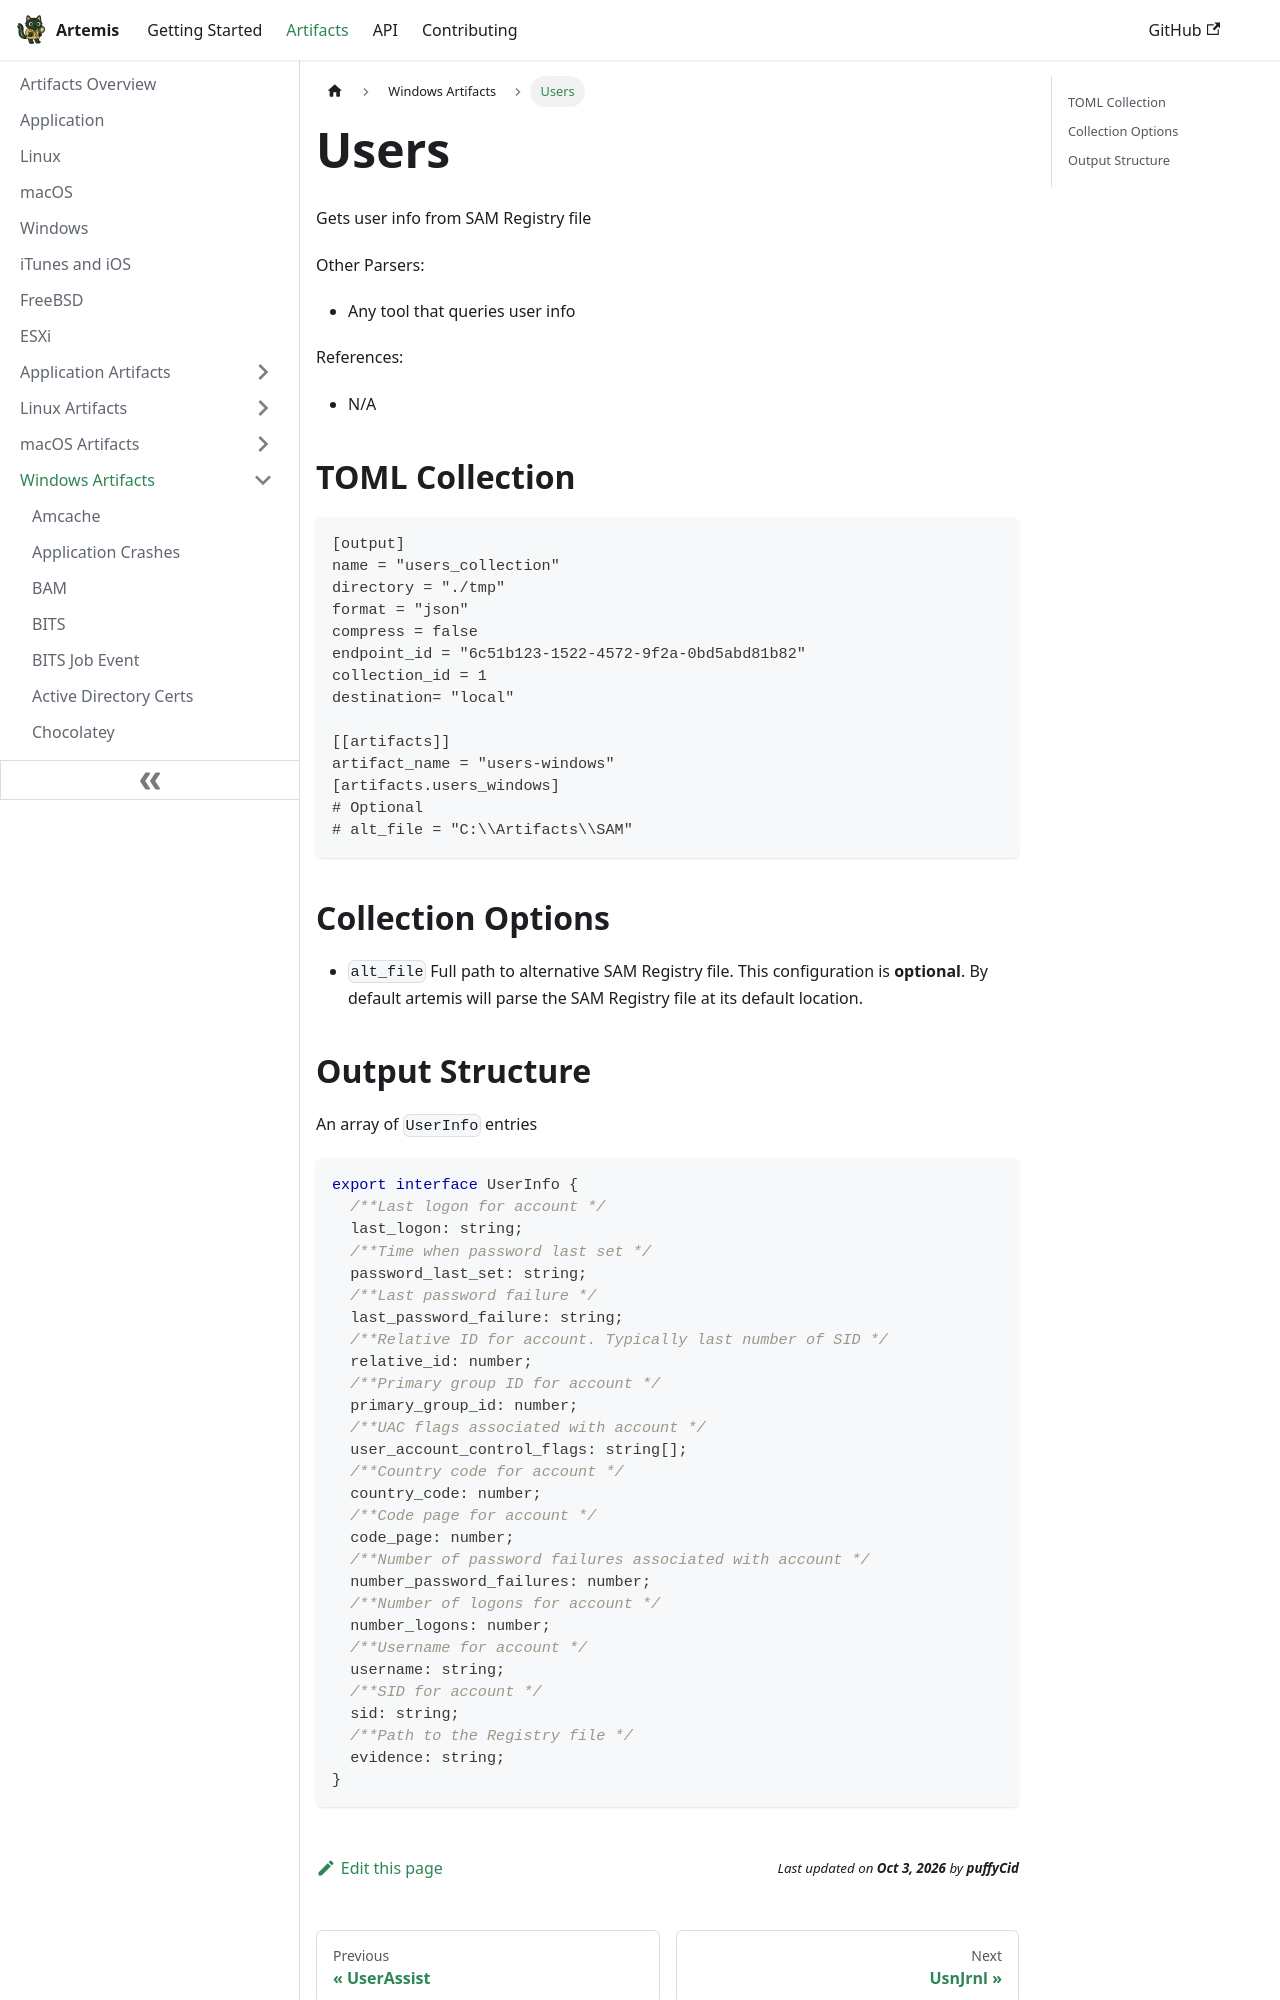

repository: puffyCid/artemis-api · page: docs/Artifacts/Windows Artfacts/users.html · generator: docusaurus

---
description: Users in the SAM Registry file
keywords:
  - windows
  - registry
  - accounts
---

# Users

Gets user info from SAM Registry file

Other Parsers:

- Any tool that queries user info

References:

- N/A

## TOML Collection

```toml
[output]
name = "users_collection"
directory = "./tmp"
format = "json"
compress = false
endpoint_id = "6c51b123-1522-4572-9f2a-0bd5abd81b82"
collection_id = 1
destination= "local"

[[artifacts]]
artifact_name = "users-windows"
[artifacts.users_windows]
# Optional
# alt_file = "C:\\Artifacts\\SAM"
```

## Collection Options

- `alt_file` Full path to alternative SAM Registry file. This configuration is
  **optional**. By default artemis will parse the SAM Registry file at its
  default location.
